Photos from the image-classification dataset "dataset" in the GitHub repository Lokeshwari09/Cloud-Based-Crop-Disease-Detection. Its 6 classes are: early blight, healthy, late blight, leaf rust, mosaic virus, powdery mildew.

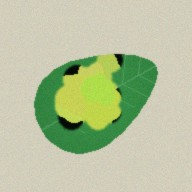
Label: mosaic virus

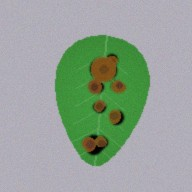
Label: early blight

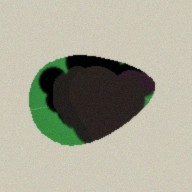
Label: late blight

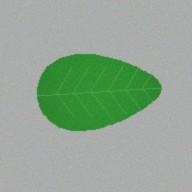
Label: healthy

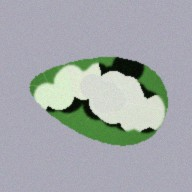
Label: powdery mildew

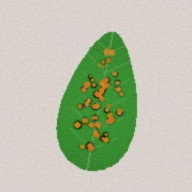
Label: leaf rust
